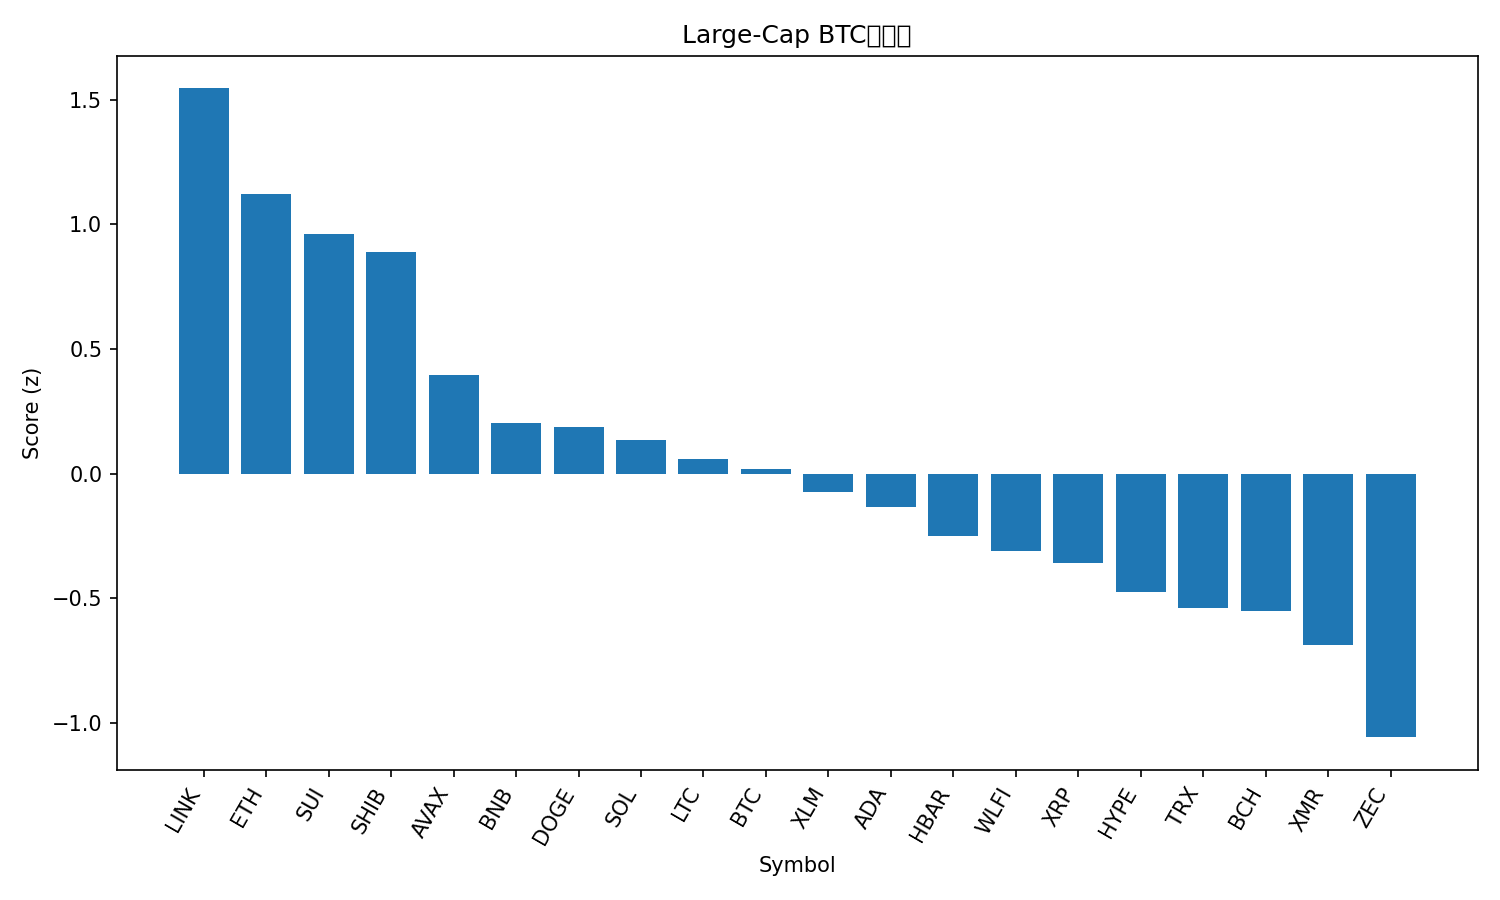

The file beside this chart, header and first rows:
rank, name, symbol, price_btc, price_usd, pct_1h_btc, pct_24h_btc, pct_7d_btc, market_cap_rank, market_cap_usd, volume_usd, score
1, Chainlink, LINK, 0.0001564, 14.7, 0.9489, 6.332, 5.201, 18, 10220057712, 1284146034, 1.545
2, Ethereum, ETH, 0.03401, 3197, 0.8304, 3.751, 1.511, 2, 385935191945, 30422078789, 1.123
3, Sui, SUI, 1.815e-05, 1.71, 0.917, 1.343, 6.174, 31, 6373479061, 1580648786, 0.962
4, Shiba Inu, SHIB, 9.6558e-11, 9.08e-06, 0.568, 4.052, 0.2599, 34, 5350866889, 257684545, 0.8882
5, Avalanche, AVAX, 0.0001582, 14.88, -0.2752, 6.075, -2.722, 30, 6380665688, 626843060, 0.3953
6, BNB, BNB, 0.009774, 918.8, 0.03543, 2.002, -1.159, 5, 126457254216, 2015512558, 0.2033
7, Dogecoin, DOGE, 1.63e-06, 0.1529, 0.1574, 1.732, -5.861, 10, 23222130998, 1533369506, 0.1849
8, Solana, SOL, 0.001545, 145.2, -0.00303, 1.815, -2.383, 6, 81263147467, 6466659132, 0.1353
9, Litecoin, LTC, 0.0009181, 86.31, 0.02029, 1.422, -4.741, 29, 6608844962, 642337175, 0.05829
10, Bitcoin, BTC, 1.0, 94003, 0.0, 0.0, 0.0, 1, 1874372351796, 81974904937, 0.01619
11, Stellar, XLM, 2.77e-06, 0.2607, 0.1659, -0.9617, -3.337, 24, 8417875821, 206271626, -0.07586
12, Cardano, ADA, 4.81e-06, 0.4522, -0.2922, 1.183, -0.1217, 11, 16536372772, 1132564222, -0.1355
13, Hedera, HBAR, 1.57e-06, 0.1474, 0.0255, -1.307, -4.559, 32, 6259826450, 259795668, -0.2497
14, World Liberty Financial, WLFI, 1.72e-06, 0.1613, 0.09611, -2.244, -4.988, 35, 4393080318, 130675541, -0.3092
15, XRP, XRP, 2.35e-05, 2.21, -0.2401, -0.4208, -4.75, 4, 133193732601, 3896353063, -0.358
16, Hyperliquid, HYPE, 0.0003718, 34.95, -0.5046, 0.843, -7.366, 20, 9463240650, 372879965, -0.475
17, TRON, TRX, 2.99e-06, 0.2808, -0.2326, -2.351, -2.511, 9, 26590581430, 602503213, -0.5391
18, Bitcoin Cash, BCH, 0.006355, 597.4, -1.627, 6.027, 5.102, 15, 11916416891, 703184207, -0.55
19, Monero, XMR, 0.004363, 410.1, -0.7491, -0.3879, -0.441, 26, 7579526072, 189558683, -0.6886
20, Zcash, ZEC, 0.00367, 345.2, -1.263, 5.629, -37.06, 33, 5674090191, 1527730843, -1.058
21, Figure Heloc, FIGR_HELOC, 1.066e-05, 1.002, -0.5084, -5.343, -4.187, 12, 14047443466, 387788917, -1.135
